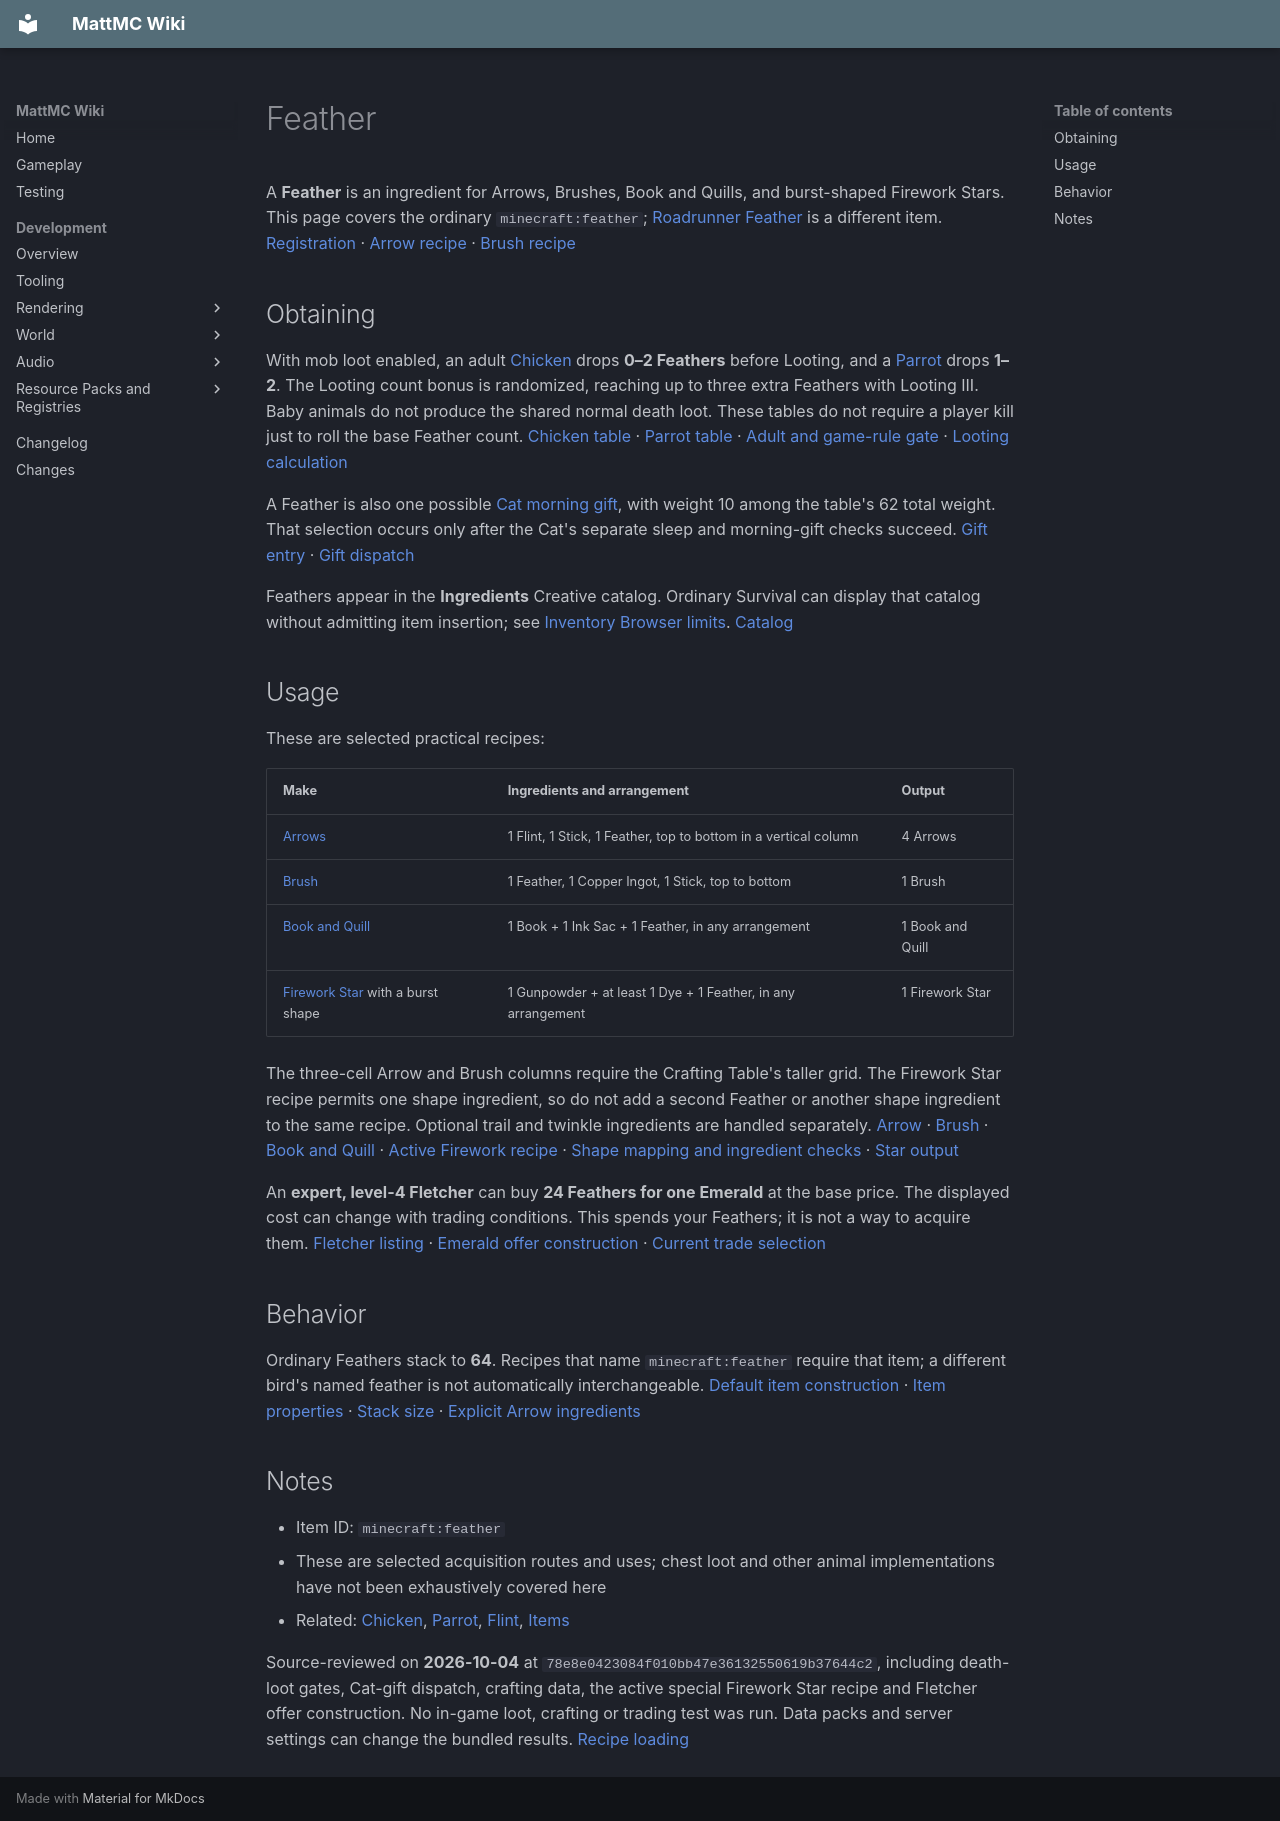

repository: HungLo2020/MattMC · page: gameplay/items/Feather/index.html · generator: mkdocs

# Feather

A **Feather** is an ingredient for Arrows, Brushes, Book and Quills, and burst-shaped Firework Stars. This page covers the ordinary `minecraft:feather`; [Roadrunner Feather](RoadrunnerFeather.md) is a different item. [Registration][registration] · [Arrow recipe][arrow] · [Brush recipe][brush]

## Obtaining

With mob loot enabled, an adult [Chicken](../mobs/Chicken.md#death-drops-and-experience) drops **0–2 Feathers** before Looting, and a [Parrot](../mobs/Parrot.md) drops **1–2**. The Looting count bonus is randomized, reaching up to three extra Feathers with Looting III. Baby animals do not produce the shared normal death loot. These tables do not require a player kill just to roll the base Feather count. [Chicken table][chicken] · [Parrot table][parrot] · [Adult and game-rule gate][death-gate] · [Looting calculation][looting]

A Feather is also one possible [Cat morning gift](../mobs/Cat.md#sleep-and-morning-gifts), with weight 10 among the table's 62 total weight. That selection occurs only after the Cat's separate sleep and morning-gift checks succeed. [Gift entry][gift] · [Gift dispatch][cat-gift]

Feathers appear in the **Ingredients** Creative catalog. Ordinary Survival can display that catalog without admitting item insertion; see [Inventory Browser limits](../mechanics/InventoryBrowser.md#mode-and-permission-limits). [Catalog][catalog]

## Usage

These are selected practical recipes:

| Make | Ingredients and arrangement | Output |
| --- | --- | --- |
| [Arrows](Arrow.md#crafting-and-drops) | 1 Flint, 1 Stick, 1 Feather, top to bottom in a vertical column | 4 Arrows |
| [Brush](Brush.md) | 1 Feather, 1 Copper Ingot, 1 Stick, top to bottom | 1 Brush |
| [Book and Quill](BookAndQuill.md) | 1 Book + 1 Ink Sac + 1 Feather, in any arrangement | 1 Book and Quill |
| [Firework Star](FireworkStar.md) with a burst shape | 1 Gunpowder + at least 1 Dye + 1 Feather, in any arrangement | 1 Firework Star |

The three-cell Arrow and Brush columns require the Crafting Table's taller grid. The Firework Star recipe permits one shape ingredient, so do not add a second Feather or another shape ingredient to the same recipe. Optional trail and twinkle ingredients are handled separately. [Arrow][arrow] · [Brush][brush] · [Book and Quill][book] · [Active Firework recipe][star-data] · [Shape mapping and ingredient checks][star-match] · [Star output][star-result]

An **expert, level-4 Fletcher** can buy **24 Feathers for one Emerald** at the base price. The displayed cost can change with trading conditions. This spends your Feathers; it is not a way to acquire them. [Fletcher listing][fletcher] · [Emerald offer construction][emerald-offer] · [Current trade selection][trade-selection]

## Behavior

Ordinary Feathers stack to **64**. Recipes that name `minecraft:feather` require that item; a different bird's named feather is not automatically interchangeable. [Default item construction][item-defaults] · [Item properties][item-properties] · [Stack size][stack] · [Explicit Arrow ingredients][arrow]

## Notes

- Item ID: `minecraft:feather`
- These are selected acquisition routes and uses; chest loot and other animal implementations have not been exhaustively covered here
- Related: [Chicken](../mobs/Chicken.md), [Parrot](../mobs/Parrot.md), [Flint](Flint.md), [Items](Items.md)

Source-reviewed on **2026-10-04** at `78e8e0423084f010bb47e36132550619b37644c2`, including death-loot gates, Cat-gift dispatch, crafting data, the active special Firework Star recipe and Fletcher offer construction. No in-game loot, crafting or trading test was run. Data packs and server settings can change the bundled results. [Recipe loading][recipes]

[item-defaults]: https://github.com/HungLo2020/MattMC/blob/78e8e0423084f010bb47e36132550619b37644c2/src/main/java/net/minecraft/world/item/Items.java#L2784-L2797
[item-properties]: https://github.com/HungLo2020/MattMC/blob/78e8e0423084f010bb47e36132550619b37644c2/src/main/java/net/minecraft/world/item/Item.java#L354-L371
[stack]: https://github.com/HungLo2020/MattMC/blob/78e8e0423084f010bb47e36132550619b37644c2/src/main/java/net/minecraft/core/component/DataComponents.java#L383-L392
[recipes]: https://github.com/HungLo2020/MattMC/blob/78e8e0423084f010bb47e36132550619b37644c2/src/main/java/net/minecraft/world/item/crafting/RecipeManager.java#L60-L88
[death-gate]: https://github.com/HungLo2020/MattMC/blob/78e8e0423084f010bb47e36132550619b37644c2/src/main/java/net/minecraft/world/entity/LivingEntity.java#L561-L567
[looting]: https://github.com/HungLo2020/MattMC/blob/78e8e0423084f010bb47e36132550619b37644c2/src/main/java/net/minecraft/world/level/storage/loot/functions/EnchantedCountIncreaseFunction.java#L65-L80
[trade-selection]: https://github.com/HungLo2020/MattMC/blob/78e8e0423084f010bb47e36132550619b37644c2/src/main/java/net/minecraft/world/entity/npc/Villager.java#L819-L841
[emerald-offer]: https://github.com/HungLo2020/MattMC/blob/78e8e0423084f010bb47e36132550619b37644c2/src/main/java/net/minecraft/world/entity/npc/VillagerTrades.java#L1217-L1243
[registration]: https://github.com/HungLo2020/MattMC/blob/78e8e0423084f010bb47e36132550619b37644c2/src/main/java/net/minecraft/world/item/Items.java#L1352-L1352
[arrow]: https://github.com/HungLo2020/MattMC/blob/78e8e0423084f010bb47e36132550619b37644c2/src/main/resources/data/minecraft/recipe/crafting/arrow.json#L1-L18
[brush]: https://github.com/HungLo2020/MattMC/blob/78e8e0423084f010bb47e36132550619b37644c2/src/main/resources/data/minecraft/recipe/crafting/brush.json#L1-L18
[chicken]: https://github.com/HungLo2020/MattMC/blob/78e8e0423084f010bb47e36132550619b37644c2/src/main/resources/data/minecraft/loot_table/entities/chicken.json#L1-L33
[parrot]: https://github.com/HungLo2020/MattMC/blob/78e8e0423084f010bb47e36132550619b37644c2/src/main/resources/data/minecraft/loot_table/entities/parrot.json#L1-L36
[gift]: https://github.com/HungLo2020/MattMC/blob/78e8e0423084f010bb47e36132550619b37644c2/src/main/resources/data/minecraft/loot_table/gameplay/cat_morning_gift.json#L1-L47
[cat-gift]: https://github.com/HungLo2020/MattMC/blob/78e8e0423084f010bb47e36132550619b37644c2/src/main/java/net/minecraft/world/entity/animal/Cat.java#L500-L598
[catalog]: https://github.com/HungLo2020/MattMC/blob/78e8e0423084f010bb47e36132550619b37644c2/src/main/java/net/minecraft/world/item/CreativeModeTabs.java#L1802-L1810
[book]: https://github.com/HungLo2020/MattMC/blob/78e8e0423084f010bb47e36132550619b37644c2/src/main/resources/data/minecraft/recipe/crafting/writable_book.json#L1-L13
[star-data]: https://github.com/HungLo2020/MattMC/blob/78e8e0423084f010bb47e36132550619b37644c2/src/main/resources/data/minecraft/recipe/crafting/firework_star.json#L1-L4
[star-match]: https://github.com/HungLo2020/MattMC/blob/78e8e0423084f010bb47e36132550619b37644c2/src/main/java/net/minecraft/world/item/crafting/FireworkStarRecipe.java#L15-L95
[star-result]: https://github.com/HungLo2020/MattMC/blob/78e8e0423084f010bb47e36132550619b37644c2/src/main/java/net/minecraft/world/item/crafting/FireworkStarRecipe.java#L97-L126
[fletcher]: https://github.com/HungLo2020/MattMC/blob/78e8e0423084f010bb47e36132550619b37644c2/src/main/java/net/minecraft/world/entity/npc/VillagerTrades.java#L270-L289
